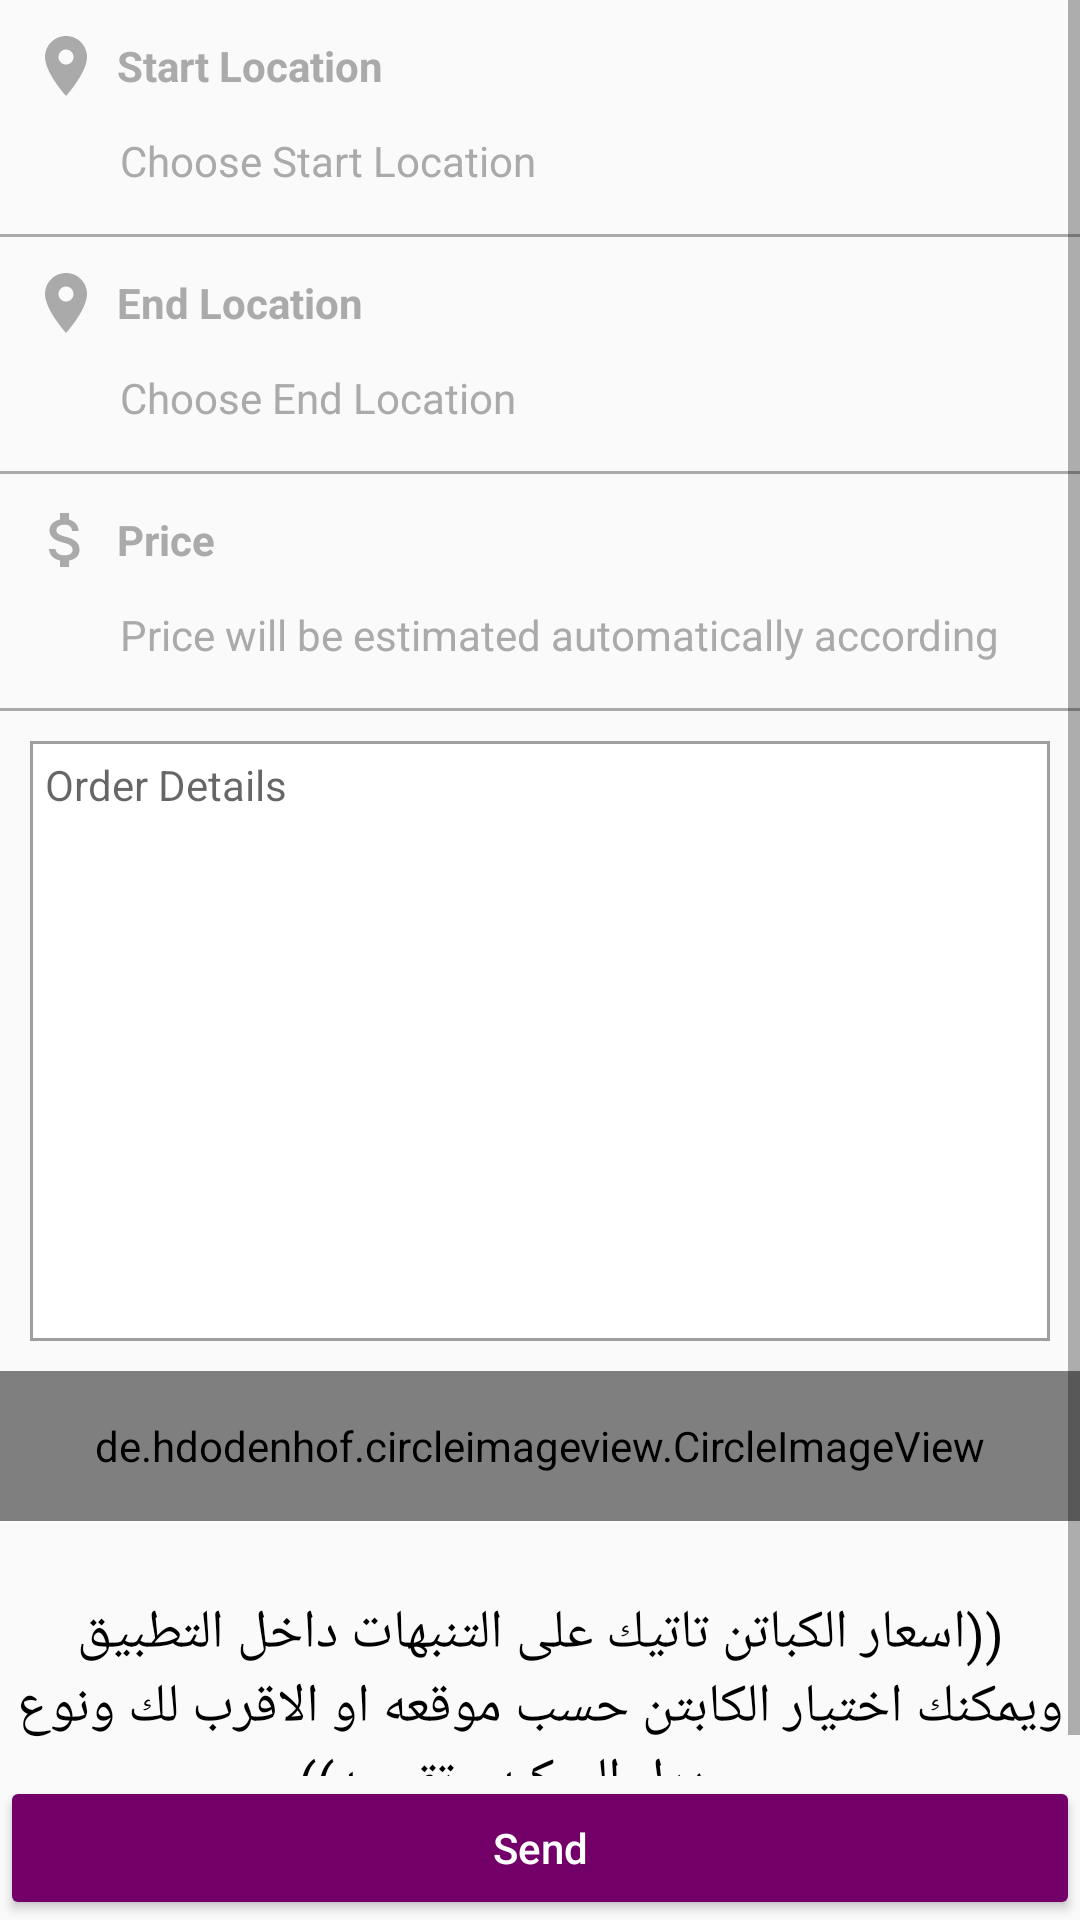

Layout XML and referenced resources for this Android screen:
<!-- AndroidManifest.xml: activity theme MapTheme -->
<!-- res/layout/activity_package_delivery_details.xml -->
<?xml version="1.0" encoding="utf-8"?>
<RelativeLayout xmlns:android="http://schemas.android.com/apk/res/android"
    xmlns:app="http://schemas.android.com/apk/res-auto"
    xmlns:tools="http://schemas.android.com/tools"
    android:layout_width="match_parent"
    android:layout_height="match_parent"
    android:fillViewport="true"
    tools:context=".PackageDeliveryDetailsActivity">

    <ScrollView xmlns:android="http://schemas.android.com/apk/res/android"
        xmlns:app="http://schemas.android.com/apk/res-auto"
        xmlns:tools="http://schemas.android.com/tools"
        android:layout_width="match_parent"
        android:layout_height="match_parent"
        android:layout_above="@id/send"
        android:fillViewport="true"
        tools:context=".PackageDeliveryDetailsActivity">

        <RelativeLayout xmlns:android="http://schemas.android.com/apk/res/android"
            xmlns:app="http://schemas.android.com/apk/res-auto"
            xmlns:tools="http://schemas.android.com/tools"
            android:layout_width="match_parent"
            android:layout_height="wrap_content"
            tools:context=".PackageDeliveryDetailsActivity">


            <RelativeLayout
                android:id="@+id/start_delivery_location_parent"
                android:layout_width="match_parent"
                android:layout_height="wrap_content"
                android:layout_below="@id/store_details">

                <TextView
                    android:id="@+id/start_delivery_location"
                    android:layout_width="match_parent"
                    android:layout_height="wrap_content"
                    android:drawableStart="@drawable/ic_location"
                    android:drawableLeft="@drawable/ic_location"
                    android:drawablePadding="5dp"
                    android:drawableTint="@android:color/darker_gray"
                    android:gravity="center_vertical"
                    android:padding="10dp"
                    android:text="@string/start_location"
                    android:textColor="@android:color/darker_gray"
                    android:textStyle="bold"
                    tools:ignore="UnusedAttribute" />


                <TextView
                    android:id="@+id/start_choose_delivery_location"
                    android:layout_width="match_parent"
                    android:layout_height="wrap_content"
                    android:layout_below="@id/start_delivery_location"
                    android:layout_marginStart="40dp"
                    android:layout_marginLeft="40dp"
                    android:gravity="center_vertical"
                    android:text="@string/choose_start_location"
                    android:textColor="@android:color/darker_gray" />


                <View
                    android:layout_width="match_parent"
                    android:layout_height="1dp"
                    android:layout_below="@id/start_choose_delivery_location"
                    android:layout_marginTop="15dp"
                    android:background="@android:color/darker_gray" />

            </RelativeLayout>


            <RelativeLayout
                android:id="@+id/end_delivery_location_parent"
                android:layout_width="match_parent"
                android:layout_height="wrap_content"
                android:layout_below="@id/start_delivery_location_parent">

                <TextView
                    android:id="@+id/end_delivery_location"
                    android:layout_width="match_parent"
                    android:layout_height="wrap_content"
                    android:drawableStart="@drawable/ic_location"
                    android:drawableLeft="@drawable/ic_location"
                    android:drawablePadding="5dp"
                    android:drawableTint="@android:color/darker_gray"
                    android:gravity="center_vertical"
                    android:padding="10dp"
                    android:text="@string/end_location"
                    android:textColor="@android:color/darker_gray"
                    android:textStyle="bold"
                    tools:ignore="UnusedAttribute" />


                <TextView
                    android:id="@+id/end_choose_delivery_location"
                    android:layout_width="match_parent"
                    android:layout_height="wrap_content"
                    android:layout_below="@id/end_delivery_location"
                    android:layout_marginStart="40dp"
                    android:layout_marginLeft="40dp"
                    android:gravity="center_vertical"
                    android:text="@string/choose_end_location"
                    android:textColor="@android:color/darker_gray" />


                <View
                    android:layout_width="match_parent"
                    android:layout_height="1dp"
                    android:layout_below="@id/end_choose_delivery_location"
                    android:layout_marginTop="15dp"
                    android:background="@android:color/darker_gray" />

            </RelativeLayout>

            <RelativeLayout
                android:id="@+id/delivery_time_parent"
                android:layout_width="match_parent"
                android:layout_height="wrap_content"
                android:visibility="gone"
                android:layout_below="@id/end_delivery_location_parent">

                <TextView
                    android:id="@+id/delivery_time"
                    android:layout_width="match_parent"
                    android:layout_height="wrap_content"
                    android:drawableStart="@drawable/ic_clock"
                    android:drawableLeft="@drawable/ic_clock"
                    android:drawablePadding="5dp"
                    android:drawableTint="@android:color/darker_gray"
                    android:gravity="center_vertical"
                    android:padding="10dp"
                    android:text="@string/delivery_time"
                    android:textColor="@android:color/darker_gray"
                    android:textStyle="bold"
                    tools:ignore="UnusedAttribute" />


                <TextView
                    android:id="@+id/choose_delivery_time"
                    android:layout_width="match_parent"
                    android:layout_height="wrap_content"
                    android:layout_below="@id/delivery_time"
                    android:layout_marginStart="40dp"
                    android:layout_marginLeft="40dp"
                    android:gravity="center_vertical"
                    android:text="@string/choose_delivery_time"
                    android:textColor="@android:color/darker_gray" />


                <View
                    android:layout_width="match_parent"
                    android:layout_height="1dp"
                    android:layout_below="@id/choose_delivery_time"
                    android:layout_marginTop="15dp"
                    android:background="@android:color/darker_gray" />

            </RelativeLayout>


            <RelativeLayout
                android:layout_width="match_parent"
                android:layout_height="wrap_content"
                android:id="@+id/estimated_price_parent"
                android:layout_below="@id/delivery_time_parent">

                <TextView
                    android:id="@+id/delivery_time_price"
                    android:layout_width="match_parent"
                    android:layout_height="wrap_content"
                    android:drawableLeft="@drawable/ic_attach_money"
                    android:drawablePadding="5dp"
                    android:drawableStart="@drawable/ic_attach_money"
                    android:drawableTint="@android:color/darker_gray"
                    android:gravity="center_vertical"
                    android:padding="10dp"
                    android:text="@string/price"
                    android:textColor="@android:color/darker_gray"
                    android:textStyle="bold"
                    tools:ignore="UnusedAttribute" />


                <TextView
                    android:id="@+id/estimated_price"
                    android:layout_width="match_parent"
                    android:layout_height="wrap_content"
                    android:layout_below="@id/delivery_time_price"
                    android:layout_marginLeft="40dp"
                    android:layout_marginStart="40dp"
                    android:gravity="center_vertical"
                    android:text="@string/estimated_price"
                    android:textColor="@android:color/darker_gray" />


                <View
                    android:layout_width="match_parent"
                    android:layout_height="1dp"
                    android:layout_below="@id/estimated_price"
                    android:layout_marginTop="15dp"
                    android:background="@android:color/darker_gray" />

            </RelativeLayout>


            <EditText
                android:id="@+id/order_details"
                android:layout_width="match_parent"
                android:layout_height="200dp"
                android:layout_below="@id/estimated_price_parent"
                android:layout_margin="10dp"
                android:background="@drawable/bg_search_rectangle"
                android:gravity="top"
                android:hint="@string/order_details_package"
                android:inputType="textMultiLine"
                android:padding="5dp"
                android:textSize="14sp" />


            <de.hdodenhof.circleimageview.CircleImageView
                android:id="@+id/add_photo"
                android:layout_width="match_parent"
                android:layout_height="50dp"
                android:layout_above="@id/mobile_verification_parent"
                android:layout_below="@id/order_details"
                android:layout_centerHorizontal="true"
                android:src="@drawable/ic_add_a_photo_bk_24dp"
                android:tint="@color/colorPrimary" />


            <TextView
                android:layout_width="wrap_content"
                android:layout_marginTop="25dp"
                android:textSize="18sp"
                android:id="@+id/advice"
                android:gravity="center"
                android:textColor="#000000"
                android:layout_below="@id/add_photo"
                android:layout_height="wrap_content"
                android:text="((اسعار الكباتن تاتيك على التنبهات داخل التطبيق ويمكنك اختيار الكابتن حسب موقعه او الاقرب لك ونوع وموديل المركبه وتقييمه))"/>

        </RelativeLayout>

    </ScrollView>


    <Button
        android:layout_width="match_parent"
        android:layout_height="wrap_content"
        android:layout_alignParentBottom="true"
        android:text="@string/send"
        android:id="@+id/send"
        android:textAllCaps="false"
        android:textColor="@color/whiteColor" />
</RelativeLayout>
<!-- resources referenced by this layout -->
<resources>
  <color name="colorPrimary">#730069</color>
  <color name="whiteColor">#FFFFFF</color>
  <!-- drawable bg_search_rectangle (drawable) -->
  <?xml version="1.0" encoding="UTF-8"?>
  <shape xmlns:android="http://schemas.android.com/apk/res/android" android:id="@+id/listview_background_shape">
      <solid android:color="#FFFFFF"/>
      <stroke android:color="#9e9e9e" android:width="1dp"/>
  </shape>
  <!-- drawable ic_add_a_photo_bk_24dp (drawable) -->
  <vector android:autoMirrored="true" android:height="24dp"
      android:tint="#730069" android:viewportHeight="24.0"
      android:viewportWidth="24.0" android:width="24dp" xmlns:android="http://schemas.android.com/apk/res/android">
      <path android:fillColor="#FF000000" android:pathData="M3,4L3,1h2v3h3v2L5,6v3L3,9L3,6L0,6L0,4h3zM6,10L6,7h3L9,4h7l1.83,2L21,6c1.1,0 2,0.9 2,2v12c0,1.1 -0.9,2 -2,2L5,22c-1.1,0 -2,-0.9 -2,-2L3,10h3zM13,19c2.76,0 5,-2.24 5,-5s-2.24,-5 -5,-5 -5,2.24 -5,5 2.24,5 5,5zM9.8,14c0,1.77 1.43,3.2 3.2,3.2s3.2,-1.43 3.2,-3.2 -1.43,-3.2 -3.2,-3.2 -3.2,1.43 -3.2,3.2z"/>
  </vector>
  <!-- drawable ic_attach_money (drawable) -->
  <vector android:autoMirrored="true" android:height="24dp"
      android:tint="#9E9E9E" android:viewportHeight="24.0"
      android:viewportWidth="24.0" android:width="24dp" xmlns:android="http://schemas.android.com/apk/res/android">
      <path android:fillColor="#FF000000" android:pathData="M11.8,10.9c-2.27,-0.59 -3,-1.2 -3,-2.15 0,-1.09 1.01,-1.85 2.7,-1.85 1.78,0 2.44,0.85 2.5,2.1h2.21c-0.07,-1.72 -1.12,-3.3 -3.21,-3.81V3h-3v2.16c-1.94,0.42 -3.5,1.68 -3.5,3.61 0,2.31 1.91,3.46 4.7,4.13 2.5,0.6 3,1.48 3,2.41 0,0.69 -0.49,1.79 -2.7,1.79 -2.06,0 -2.87,-0.92 -2.98,-2.1h-2.2c0.12,2.19 1.76,3.42 3.68,3.83V21h3v-2.15c1.95,-0.37 3.5,-1.5 3.5,-3.55 0,-2.84 -2.43,-3.81 -4.7,-4.4z"/>
  </vector>
  <!-- drawable ic_clock (drawable) -->
  <vector android:autoMirrored="true" android:height="24dp"
      android:tint="#FFAF00" android:viewportHeight="24.0"
      android:viewportWidth="24.0" android:width="24dp" xmlns:android="http://schemas.android.com/apk/res/android">
      <path android:fillColor="#FF000000" android:pathData="M11.99,2C6.47,2 2,6.48 2,12s4.47,10 9.99,10C17.52,22 22,17.52 22,12S17.52,2 11.99,2zM12,20c-4.42,0 -8,-3.58 -8,-8s3.58,-8 8,-8 8,3.58 8,8 -3.58,8 -8,8zM12.5,7H11v6l5.25,3.15 0.75,-1.23 -4.5,-2.67z"/>
  </vector>
  <!-- drawable ic_location (drawable) -->
  <vector android:autoMirrored="true" android:height="24dp"
      android:tint="#FBFFFD" android:viewportHeight="24.0"
      android:viewportWidth="24.0" android:width="24dp" xmlns:android="http://schemas.android.com/apk/res/android">
      <path android:fillColor="#FF000000" android:pathData="M12,2C8.13,2 5,5.13 5,9c0,5.25 7,13 7,13s7,-7.75 7,-13c0,-3.87 -3.13,-7 -7,-7zM12,11.5c-1.38,0 -2.5,-1.12 -2.5,-2.5s1.12,-2.5 2.5,-2.5 2.5,1.12 2.5,2.5 -1.12,2.5 -2.5,2.5z"/>
  </vector>
  <string name="choose_delivery_time">Delivery time will be estimated automatically according to your area</string>
  <string name="choose_end_location">Choose End Location</string>
  <string name="choose_start_location">Choose Start Location</string>
  <string name="delivery_time">Delivery Time</string>
  <string name="end_location">End Location</string>
  <string name="estimated_price">Price will be estimated automatically according</string>
  <string name="order_details_package">Order Details</string>
  <string name="price">Price</string>
  <string name="send">Send</string>
  <string name="start_location">Start Location</string>
  <style name="MapTheme" parent="Theme.AppCompat.Light.DarkActionBar">
          
          <item name="colorPrimary">@color/colorPrimary</item>
          <item name="colorPrimaryDark">@color/colorPrimaryDark</item>
          <item name="colorAccent">@color/colorAccent</item>
          <item name="colorButtonNormal">@color/colorPrimary</item>
      </style>
  <color name="colorPrimaryDark">#730060</color>
  <color name="colorAccent">#730069</color>
</resources>
